The GitHub repository elahemazloomian/traffic-vehicle-classification contains a labelled image folder "dataset_cleaned" with 8 categories: ambulance, autobus, kamyun, kamyunet, minibus, savari, taxi, vanet. Examples follow, each with its label.

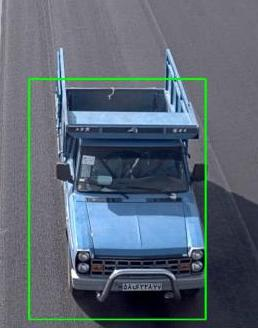
Label: vanet

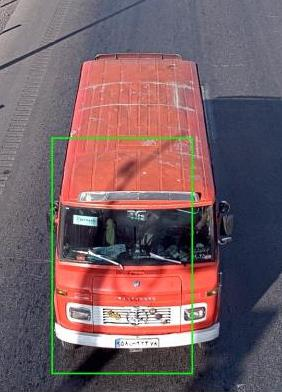
Label: minibus

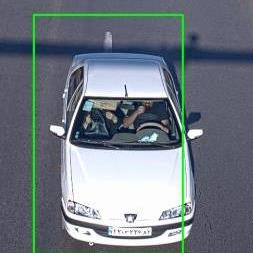
Label: savari

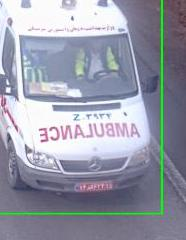
Label: ambulance

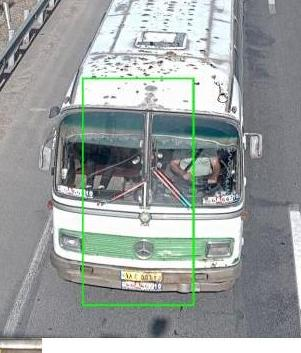
Label: autobus

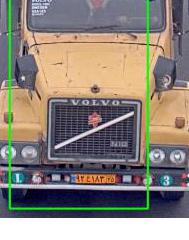
Label: kamyun
